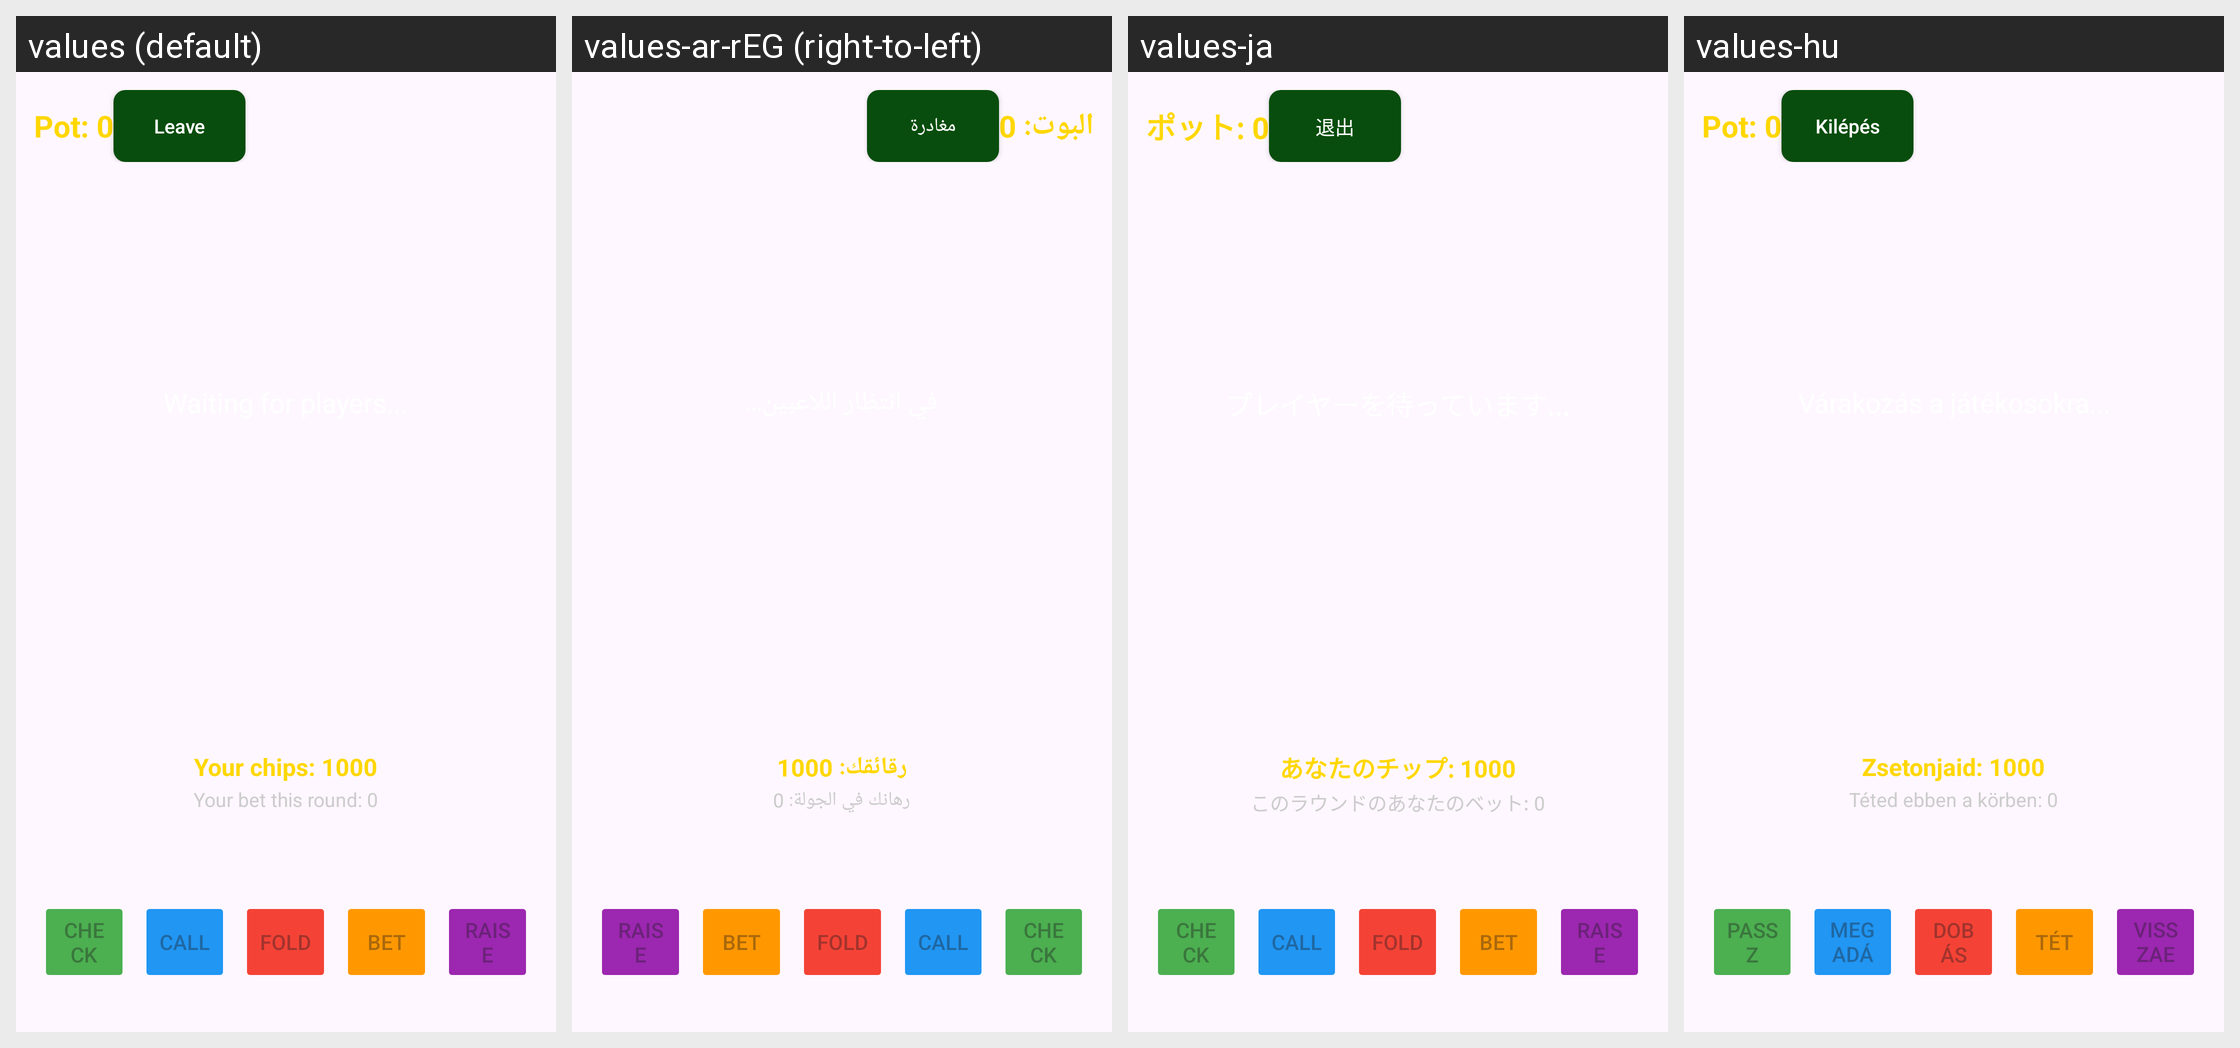

Translations of the strings shown on this Android screen, per locale in the grid:
Android screen res/layout/activity_poker_table.xml rendered under 4 locales, left to right: values (default), values-ar-rEG (right-to-left), values-ja, values-hu. Device: Nexus 5 (rendered at 1080×1920; each locale shown at half size, 540×960, under a caption strip naming it); theme Theme.PocketTable.
Other locales in the repository, not shown: values-cs, values-de, values-es, values-fr, values-it, values-lt, values-nl, values-pl, values-pt-rBR, values-sk, values-tr, values-zh-rCN.
Strings drawn on this screen, with the default value and each locale's value (text and hints the layout hard-codes, and strings that could not be matched under every locale, appear in the picture but are not listed):

pot_label_placeholder
  values: Pot: 0
  values-ar-rEG: البوت: 0
  values-ja: ポット: 0
  values-hu: Pot: 0

btn_leave
  values: Leave
  values-ar-rEG: مغادرة
  values-ja: 退出
  values-hu: Kilépés

leave_button_desc
  values: Leave
  values-ar-rEG: مغادرة
  values-ja: 退出
  values-hu: Kilépés

your_chips_placeholder
  values: Your chips: 1000
  values-ar-rEG: رقائقك: 1000
  values-ja: あなたのチップ: 1000
  values-hu: Zsetonjaid: 1000

your_bet_placeholder
  values: Your bet this round: 0
  values-ar-rEG: رهانك في الجولة: 0
  values-ja: このラウンドのあなたのベット: 0
  values-hu: Téted ebben a körben: 0

btn_check
  values: CHECK
  values-ar-rEG: CHECK
  values-ja: CHECK
  values-hu: PASSZ

btn_call
  values: CALL
  values-ar-rEG: CALL
  values-ja: CALL
  values-hu: MEGADÁS

btn_fold
  values: FOLD
  values-ar-rEG: FOLD
  values-ja: FOLD
  values-hu: DOBÁS

btn_bet
  values: BET
  values-ar-rEG: BET
  values-ja: BET
  values-hu: TÉT

btn_raise
  values: RAISE
  values-ar-rEG: RAISE
  values-ja: RAISE
  values-hu: VISSZAEMELÉS
